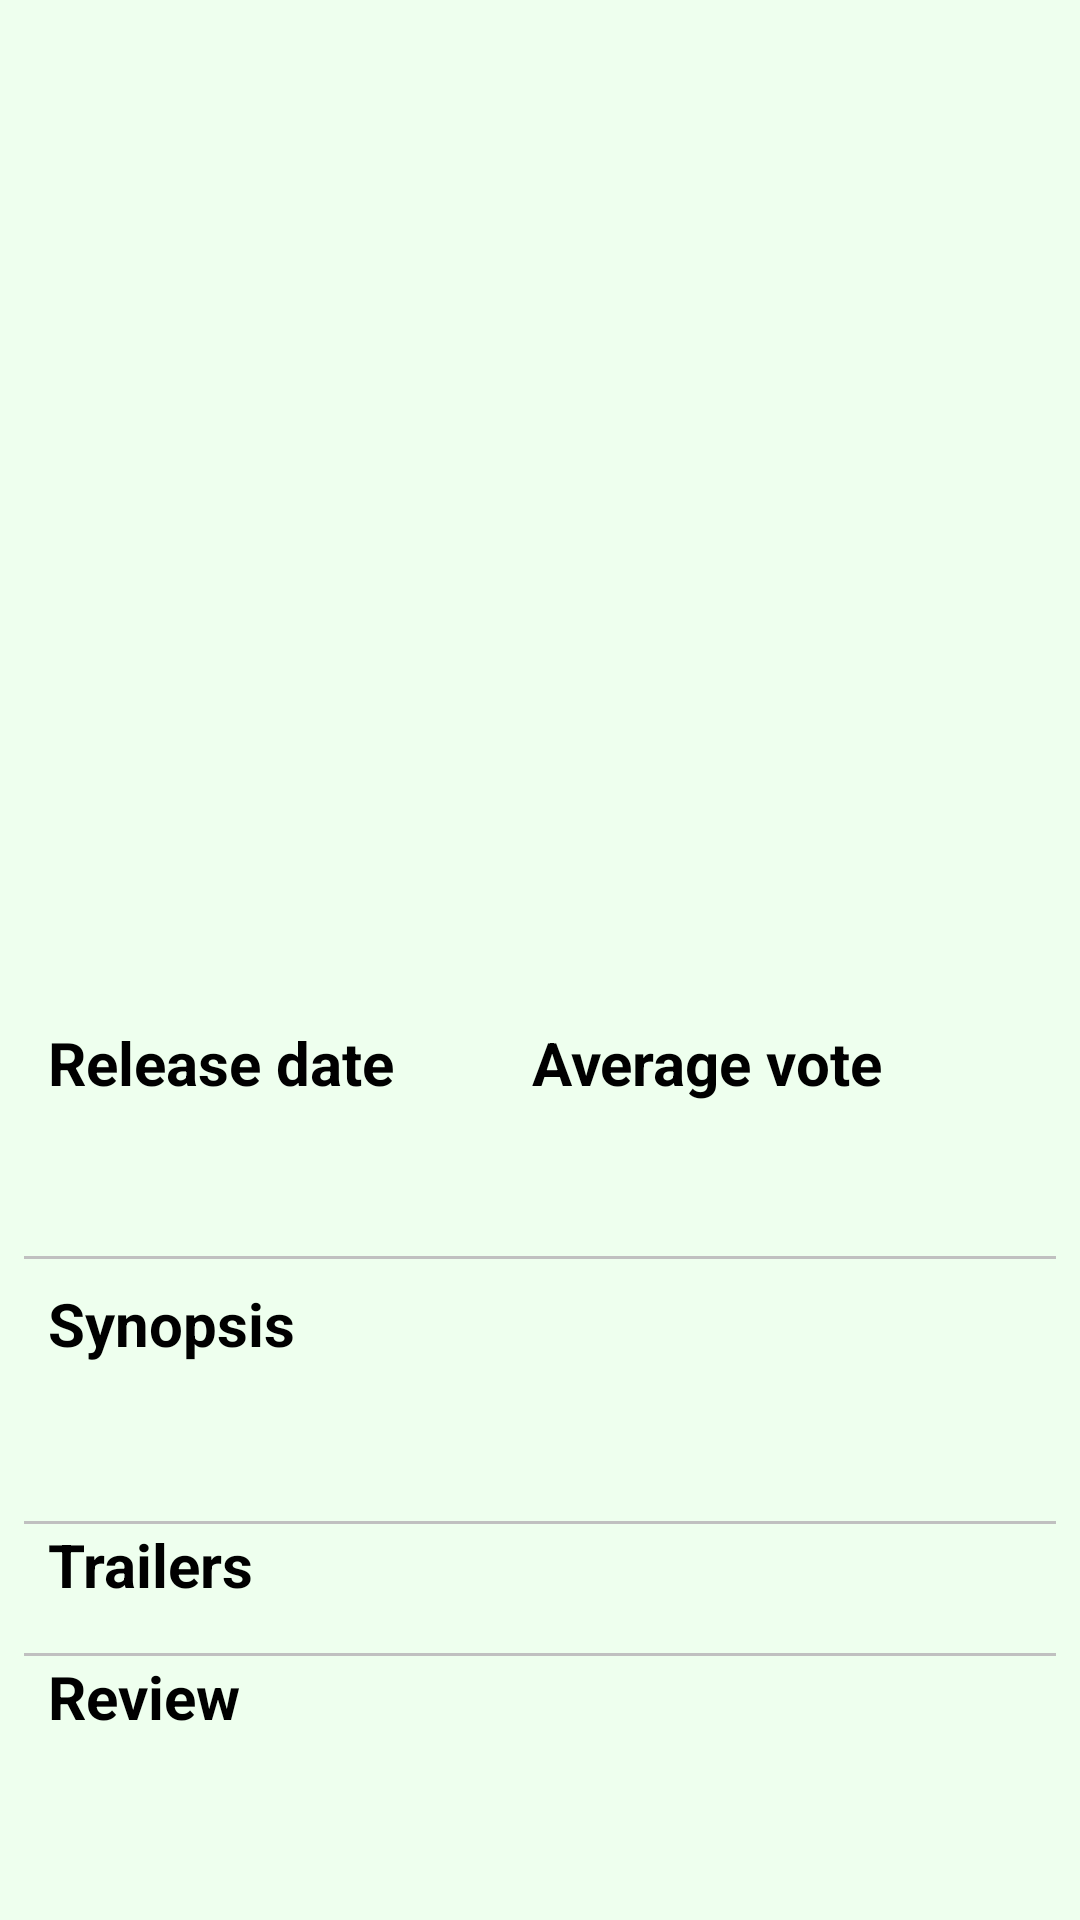

Layout XML and referenced resources for this Android screen:
<!-- AndroidManifest.xml: application theme AppTheme -->
<!-- res/layout/activity_movie_details.xml -->
<?xml version="1.0" encoding="utf-8"?>
<ScrollView xmlns:android="http://schemas.android.com/apk/res/android"
    xmlns:app="http://schemas.android.com/apk/res-auto"
    xmlns:tools="http://schemas.android.com/tools"
    android:layout_width="match_parent"
    android:layout_height="match_parent"
    android:fillViewport="true">

    <android.support.constraint.ConstraintLayout
        android:layout_width="match_parent"
        android:layout_height="match_parent"
        android:background="#EFE"
        tools:context="com.example.android.popularmovies1.MovieDetails">

        <ImageView
            android:id="@+id/poster_detail"
            android:layout_width="match_parent"
            android:layout_height="275dp"
            android:scaleType="centerCrop"
            app:layout_constraintStart_toStartOf="parent"
            app:layout_constraintTop_toTopOf="parent" />

        <TextView
            android:id="@+id/title_detail"
            android:layout_width="wrap_content"
            android:layout_height="wrap_content"
            android:paddingRight="16dp"
            android:layout_marginLeft="16dp"
            android:layout_marginStart="16dp"
            android:layout_marginTop="16dp"
            android:fontFamily="sans-serif"
            android:textColor="@color/colorPrimaryDark"
            android:textSize="25sp"
            android:textStyle="bold"
            app:layout_constraintStart_toStartOf="parent"
            app:layout_constraintTop_toBottomOf="@+id/poster_detail"
            tools:text="@string/movie_title_placeholder" />

        <TextView
            android:id="@+id/release_date_label"
            android:layout_width="wrap_content"
            android:layout_height="wrap_content"
            android:layout_marginTop="16dp"
            android:fontFamily="sans-serif"
            android:text="@string/release_date_label"
            android:textColor="#000"
            android:textSize="20sp"
            android:textStyle="bold"
            app:layout_constraintStart_toStartOf="@+id/title_detail"
            app:layout_constraintTop_toBottomOf="@+id/title_detail" />

        <TextView
            android:id="@+id/release_date"
            android:layout_width="wrap_content"
            android:layout_height="wrap_content"
            android:layout_marginTop="8dp"
            android:textColor="@color/colorAccent"
            android:textSize="20sp"
            android:textStyle="bold"
            app:layout_constraintStart_toStartOf="@+id/release_date_label"
            app:layout_constraintTop_toBottomOf="@+id/release_date_label"
            tools:text="@string/release_date_placeholder" />

        <TextView
            android:id="@+id/average_vote_label"
            android:layout_width="wrap_content"
            android:layout_height="wrap_content"
            android:layout_marginLeft="46dp"
            android:layout_marginStart="46dp"
            android:fontFamily="sans-serif"
            android:text="@string/average_vote_label"
            android:textColor="#000"
            android:textSize="20sp"
            android:textStyle="bold"
            app:layout_constraintBottom_toBottomOf="@+id/release_date_label"
            app:layout_constraintStart_toEndOf="@+id/release_date_label" />

        <TextView
            android:id="@+id/average_vote"
            android:layout_width="wrap_content"
            android:layout_height="wrap_content"
            android:layout_marginTop="8dp"
            android:textColor="@color/colorAccent"
            android:textSize="20sp"
            android:textStyle="bold"
            app:layout_constraintStart_toStartOf="@+id/average_vote_label"
            app:layout_constraintTop_toBottomOf="@+id/average_vote_label"
            tools:text="@string/average_vote_placeholder" />

        <View
            android:id="@+id/viewSynopsis"
            android:layout_width="match_parent"
            android:layout_height="1dp"
            android:layout_marginEnd="8dp"
            android:layout_marginStart="8dp"
            android:layout_marginTop="16dp"
            android:background="#c0c0c0"
            app:layout_constraintEnd_toEndOf="parent"
            app:layout_constraintStart_toStartOf="parent"
            app:layout_constraintTop_toBottomOf="@+id/release_date" />

        <TextView
            android:id="@+id/synopsis_label"
            android:layout_width="wrap_content"
            android:layout_height="wrap_content"
            android:layout_marginStart="16dp"
            android:layout_marginTop="8dp"
            android:fontFamily="sans-serif"
            android:text="@string/synopsis_label"
            android:textColor="@color/colorPrimaryDark"
            android:textSize="20sp"
            android:textStyle="bold"
            app:layout_constraintStart_toStartOf="parent"
            app:layout_constraintTop_toBottomOf="@+id/viewSynopsis"
            android:layout_marginLeft="16dp" />

        <TextView
            android:id="@+id/synopsis"
            android:layout_width="0dp"
            android:layout_height="wrap_content"
            android:layout_marginEnd="8dp"
            android:layout_marginRight="8dp"
            android:layout_marginTop="8dp"
            android:paddingBottom="16dp"
            android:textColor="#000"
            android:textSize="18sp"
            app:layout_constraintEnd_toEndOf="parent"
            app:layout_constraintHorizontal_bias="0.0"
            app:layout_constraintStart_toStartOf="@+id/synopsis_label"
            app:layout_constraintTop_toBottomOf="@+id/synopsis_label"
            tools:text="@string/synopsis_placeholder" />

        <View
            android:id="@+id/viewReview"
            android:layout_width="match_parent"
            android:layout_height="1dp"
            android:layout_marginEnd="8dp"
            android:layout_marginStart="8dp"
            android:layout_marginTop="4dp"
            android:background="#c0c0c0"
            app:layout_constraintEnd_toEndOf="parent"
            app:layout_constraintStart_toStartOf="parent"
            app:layout_constraintTop_toBottomOf="@id/synopsis" />

        <TextView
            android:id="@+id/trailers_label"
            android:layout_width="wrap_content"
            android:layout_height="wrap_content"
            android:layout_marginStart="16dp"
            android:fontFamily="sans-serif"
            android:text="@string/trailers_label"
            android:textColor="@color/colorPrimaryDark"
            android:textSize="20sp"
            android:textStyle="bold"
            app:layout_constraintTop_toBottomOf="@id/viewReview"
            app:layout_constraintStart_toStartOf="parent"
            tools:layout_editor_absoluteY="758dp"
            android:layout_marginLeft="16dp" />

        <android.support.v7.widget.RecyclerView
            android:id="@+id/trailers_recycle"
            android:layout_width="match_parent"
            android:layout_height="wrap_content"
            android:layout_marginEnd="8dp"
            android:layout_marginStart="16dp"
            android:layout_marginTop="4dp"
            android:paddingBottom="8dp"
            app:layout_constraintEnd_toEndOf="parent"
            app:layout_constraintStart_toStartOf="parent"
            app:layout_constraintTop_toBottomOf="@id/trailers_label"
            android:layout_marginRight="8dp"
            android:layout_marginLeft="16dp" />

        <View
            android:id="@+id/viewTrailers"
            android:layout_width="match_parent"
            android:layout_height="1dp"
            android:layout_marginEnd="8dp"
            android:layout_marginStart="8dp"
            android:layout_marginTop="4dp"
            android:background="#c0c0c0"
            app:layout_constraintEnd_toEndOf="parent"
            app:layout_constraintStart_toStartOf="parent"
            app:layout_constraintTop_toBottomOf="@id/trailers_recycle" />

        <TextView
            android:id="@+id/review_label"
            android:layout_width="wrap_content"
            android:layout_height="wrap_content"
            android:layout_marginStart="16dp"
            android:fontFamily="sans-serif"
            android:text="@string/review_label"
            android:textColor="@color/colorPrimaryDark"
            android:textSize="20sp"
            android:textStyle="bold"
            app:layout_constraintStart_toStartOf="parent"
            app:layout_constraintTop_toBottomOf="@id/viewTrailers"
            tools:layout_editor_absoluteY="521dp"
            android:layout_marginLeft="16dp" />

        <android.support.v7.widget.RecyclerView
            android:id="@+id/review_recycler"
            android:layout_width="match_parent"
            android:layout_height="wrap_content"
            android:layout_marginEnd="8dp"
            android:layout_marginLeft="16dp"
            android:layout_marginRight="8dp"
            android:layout_marginStart="16dp"
            android:layout_marginTop="8dp"
            app:layout_constraintEnd_toEndOf="parent"
            app:layout_constraintStart_toStartOf="parent"
            app:layout_constraintTop_toBottomOf="@+id/review_label" />


    </android.support.constraint.ConstraintLayout>
</ScrollView>
<!-- resources referenced by this layout -->
<resources>
  <color name="colorAccent">#d90505</color>
  <color name="colorPrimaryDark">#000000</color>
  <string name="average_vote_label">Average vote</string>
  <string name="average_vote_placeholder">7.5</string>
  <string name="movie_title_placeholder">Original title</string>
  <string name="release_date_label">Release date</string>
  <string name="release_date_placeholder">02.03.2018.</string>
  <string name="review_label">Review</string>
  <string name="synopsis_label">Synopsis</string>
  <string name="synopsis_placeholder">Some long description</string>
  <string name="trailers_label">Trailers</string>
  <style name="AppTheme" parent="Theme.AppCompat.Light.DarkActionBar">
          
          <item name="colorPrimary">@color/colorPrimary</item>
          <item name="colorPrimaryDark">@color/colorPrimaryDark</item>
          <item name="colorAccent">@color/colorAccent</item>
      </style>
  <color name="colorPrimary">#242424</color>
</resources>
